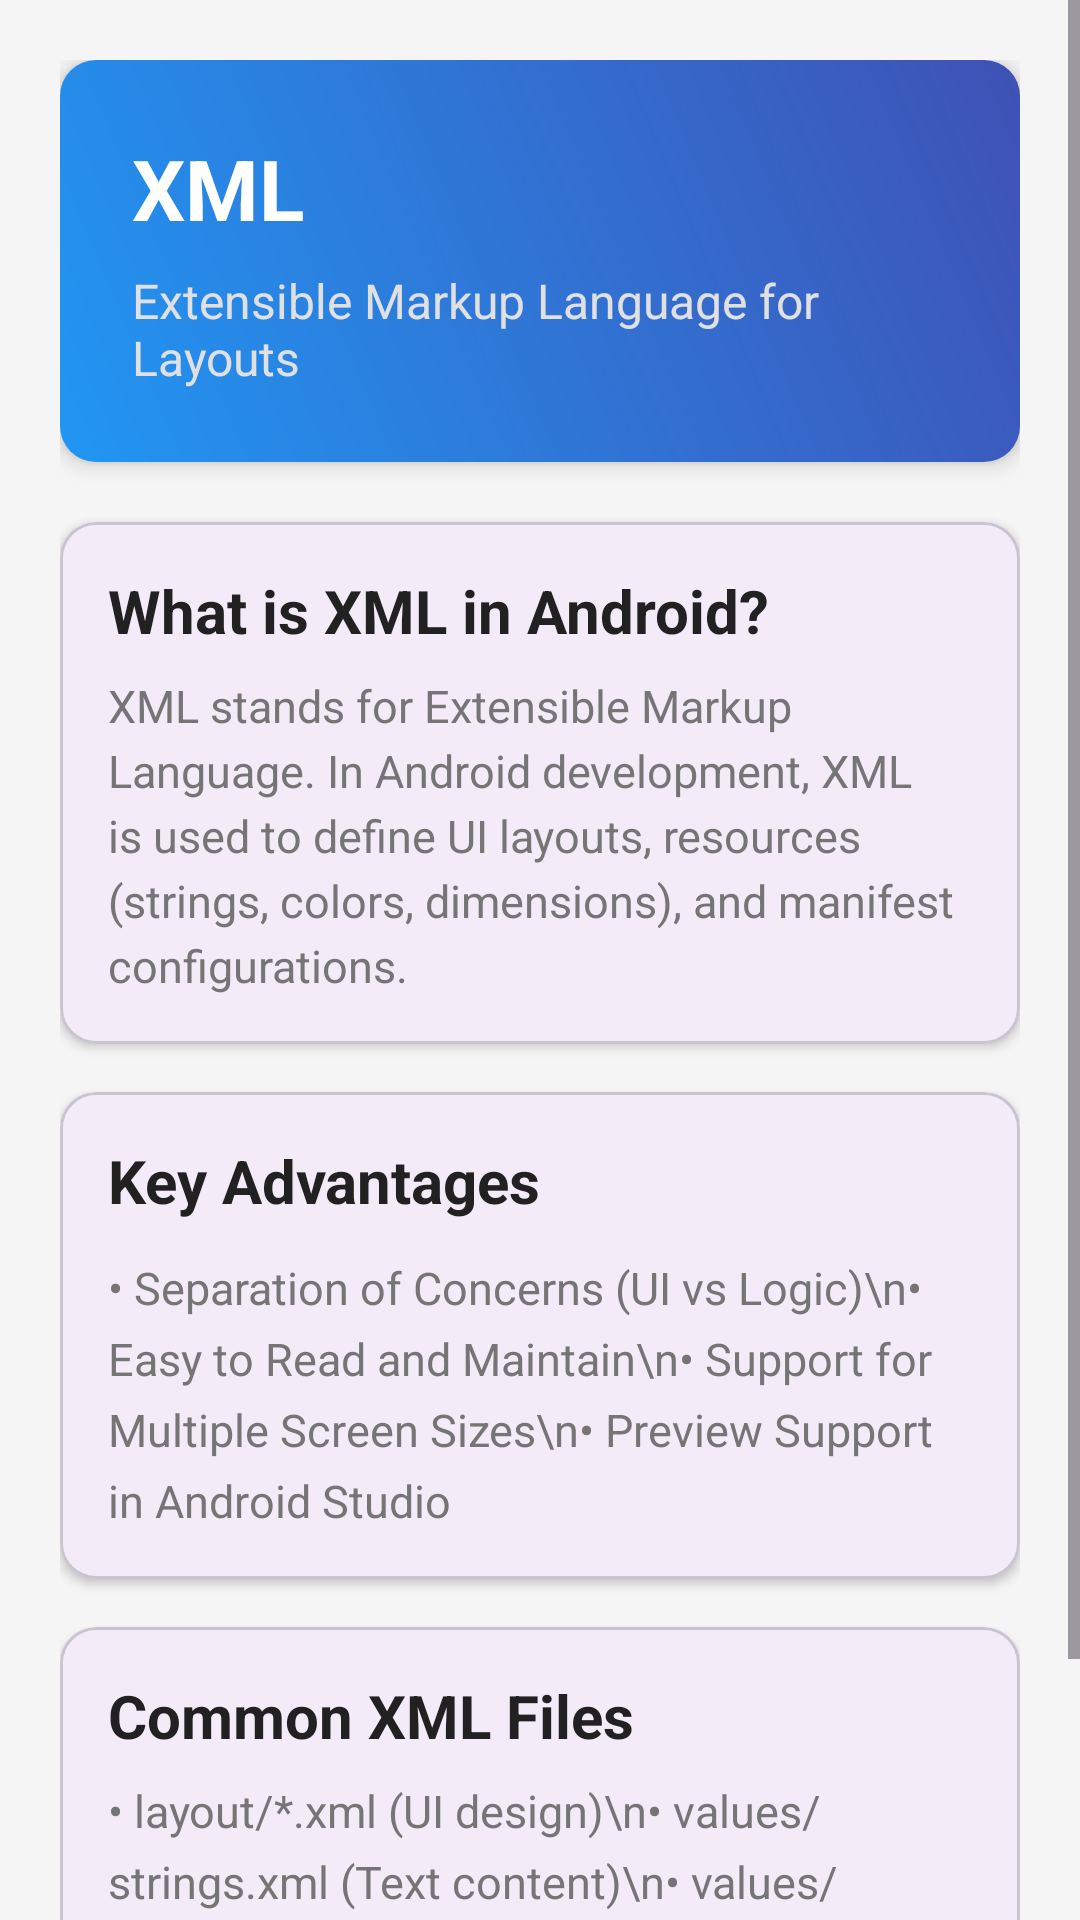

Here is an Android app screen rendered from its layout file. Give the layout XML and the strings, colors and styles it references.
<!-- AndroidManifest.xml: application theme Theme.LearnTechnology -->
<!-- res/layout/activity_xml.xml -->
<?xml version="1.0" encoding="utf-8"?>
<ScrollView xmlns:android="http://schemas.android.com/apk/res/android"
    xmlns:app="http://schemas.android.com/apk/res-auto"
    xmlns:tools="http://schemas.android.com/tools"
    android:layout_width="match_parent"
    android:layout_height="match_parent"
    android:fillViewport="true"
    android:background="#F5F5F5"
    tools:context=".XmlActivity">

    <LinearLayout
        android:layout_width="match_parent"
        android:layout_height="wrap_content"
        android:orientation="vertical"
        android:padding="20dp">

        
        <LinearLayout
            android:layout_width="match_parent"
            android:layout_height="wrap_content"
            android:background="@drawable/header_gradient"
            android:orientation="vertical"
            android:padding="24dp"
            android:elevation="4dp">

            <TextView
                android:layout_width="wrap_content"
                android:layout_height="wrap_content"
                android:text="XML"
                android:textColor="@android:color/white"
                android:textSize="28sp"
                android:textStyle="bold" />

            <TextView
                android:layout_width="wrap_content"
                android:layout_height="wrap_content"
                android:layout_marginTop="8dp"
                android:text="Extensible Markup Language for Layouts"
                android:textColor="#E0E0E0"
                android:textSize="16sp" />
        </LinearLayout>

        
        <com.google.android.material.card.MaterialCardView
            android:layout_width="match_parent"
            android:layout_height="wrap_content"
            android:layout_marginTop="20dp"
            app:cardCornerRadius="12dp"
            app:cardElevation="2dp">

            <LinearLayout
                android:layout_width="match_parent"
                android:layout_height="wrap_content"
                android:orientation="vertical"
                android:padding="16dp">

                <TextView
                    android:layout_width="wrap_content"
                    android:layout_height="wrap_content"
                    android:text="What is XML in Android?"
                    android:textColor="#212121"
                    android:textSize="20sp"
                    android:textStyle="bold" />

                <TextView
                    android:layout_width="match_parent"
                    android:layout_height="wrap_content"
                    android:layout_marginTop="8dp"
                    android:lineSpacingExtra="4dp"
                    android:text="XML stands for Extensible Markup Language. In Android development, XML is used to define UI layouts, resources (strings, colors, dimensions), and manifest configurations."
                    android:textColor="#757575"
                    android:textSize="15sp" />
            </LinearLayout>
        </com.google.android.material.card.MaterialCardView>

        
        <com.google.android.material.card.MaterialCardView
            android:layout_width="match_parent"
            android:layout_height="wrap_content"
            android:layout_marginTop="16dp"
            app:cardCornerRadius="12dp"
            app:cardElevation="2dp">

            <LinearLayout
                android:layout_width="match_parent"
                android:layout_height="wrap_content"
                android:orientation="vertical"
                android:padding="16dp">

                <TextView
                    android:layout_width="wrap_content"
                    android:layout_height="wrap_content"
                    android:text="Key Advantages"
                    android:textColor="#212121"
                    android:textSize="20sp"
                    android:textStyle="bold" />

                <TextView
                    android:layout_width="match_parent"
                    android:layout_height="wrap_content"
                    android:layout_marginTop="12dp"
                    android:text="• Separation of Concerns (UI vs Logic)\n• Easy to Read and Maintain\n• Support for Multiple Screen Sizes\n• Preview Support in Android Studio"
                    android:textColor="#757575"
                    android:textSize="15sp"
                    android:lineSpacingExtra="6dp"/>
            </LinearLayout>
        </com.google.android.material.card.MaterialCardView>

        
        <com.google.android.material.card.MaterialCardView
            android:layout_width="match_parent"
            android:layout_height="wrap_content"
            android:layout_marginTop="16dp"
            android:layout_marginBottom="20dp"
            app:cardCornerRadius="12dp"
            app:cardElevation="2dp">

            <LinearLayout
                android:layout_width="match_parent"
                android:layout_height="wrap_content"
                android:orientation="vertical"
                android:padding="16dp">

                <TextView
                    android:layout_width="wrap_content"
                    android:layout_height="wrap_content"
                    android:text="Common XML Files"
                    android:textColor="#212121"
                    android:textSize="20sp"
                    android:textStyle="bold" />

                <TextView
                    android:layout_width="match_parent"
                    android:layout_height="wrap_content"
                    android:layout_marginTop="8dp"
                    android:text="• layout/*.xml (UI design)\n• values/strings.xml (Text content)\n• values/colors.xml (App colors)\n• drawable/*.xml (Vector graphics)"
                    android:textColor="#757575"
                    android:textSize="15sp"
                    android:lineSpacingExtra="6dp" />
            </LinearLayout>
        </com.google.android.material.card.MaterialCardView>

    </LinearLayout>
</ScrollView>
<!-- resources referenced by this layout -->
<resources>
  <!-- drawable header_gradient (drawable) -->
  <?xml version="1.0" encoding="utf-8"?>
  <shape xmlns:android="http://schemas.android.com/apk/res/android"
      android:shape="rectangle">
      <gradient
          android:angle="45"
          android:endColor="#3F51B5"
          android:startColor="#2196F3"
          android:type="linear" />
      <corners android:radius="12dp" />
  </shape>
  <style name="Theme.LearnTechnology" parent="Base.Theme.LearnTechnology" />
  <style name="Base.Theme.LearnTechnology" parent="Theme.Material3.DayNight.NoActionBar">
          
          
      </style>
</resources>
